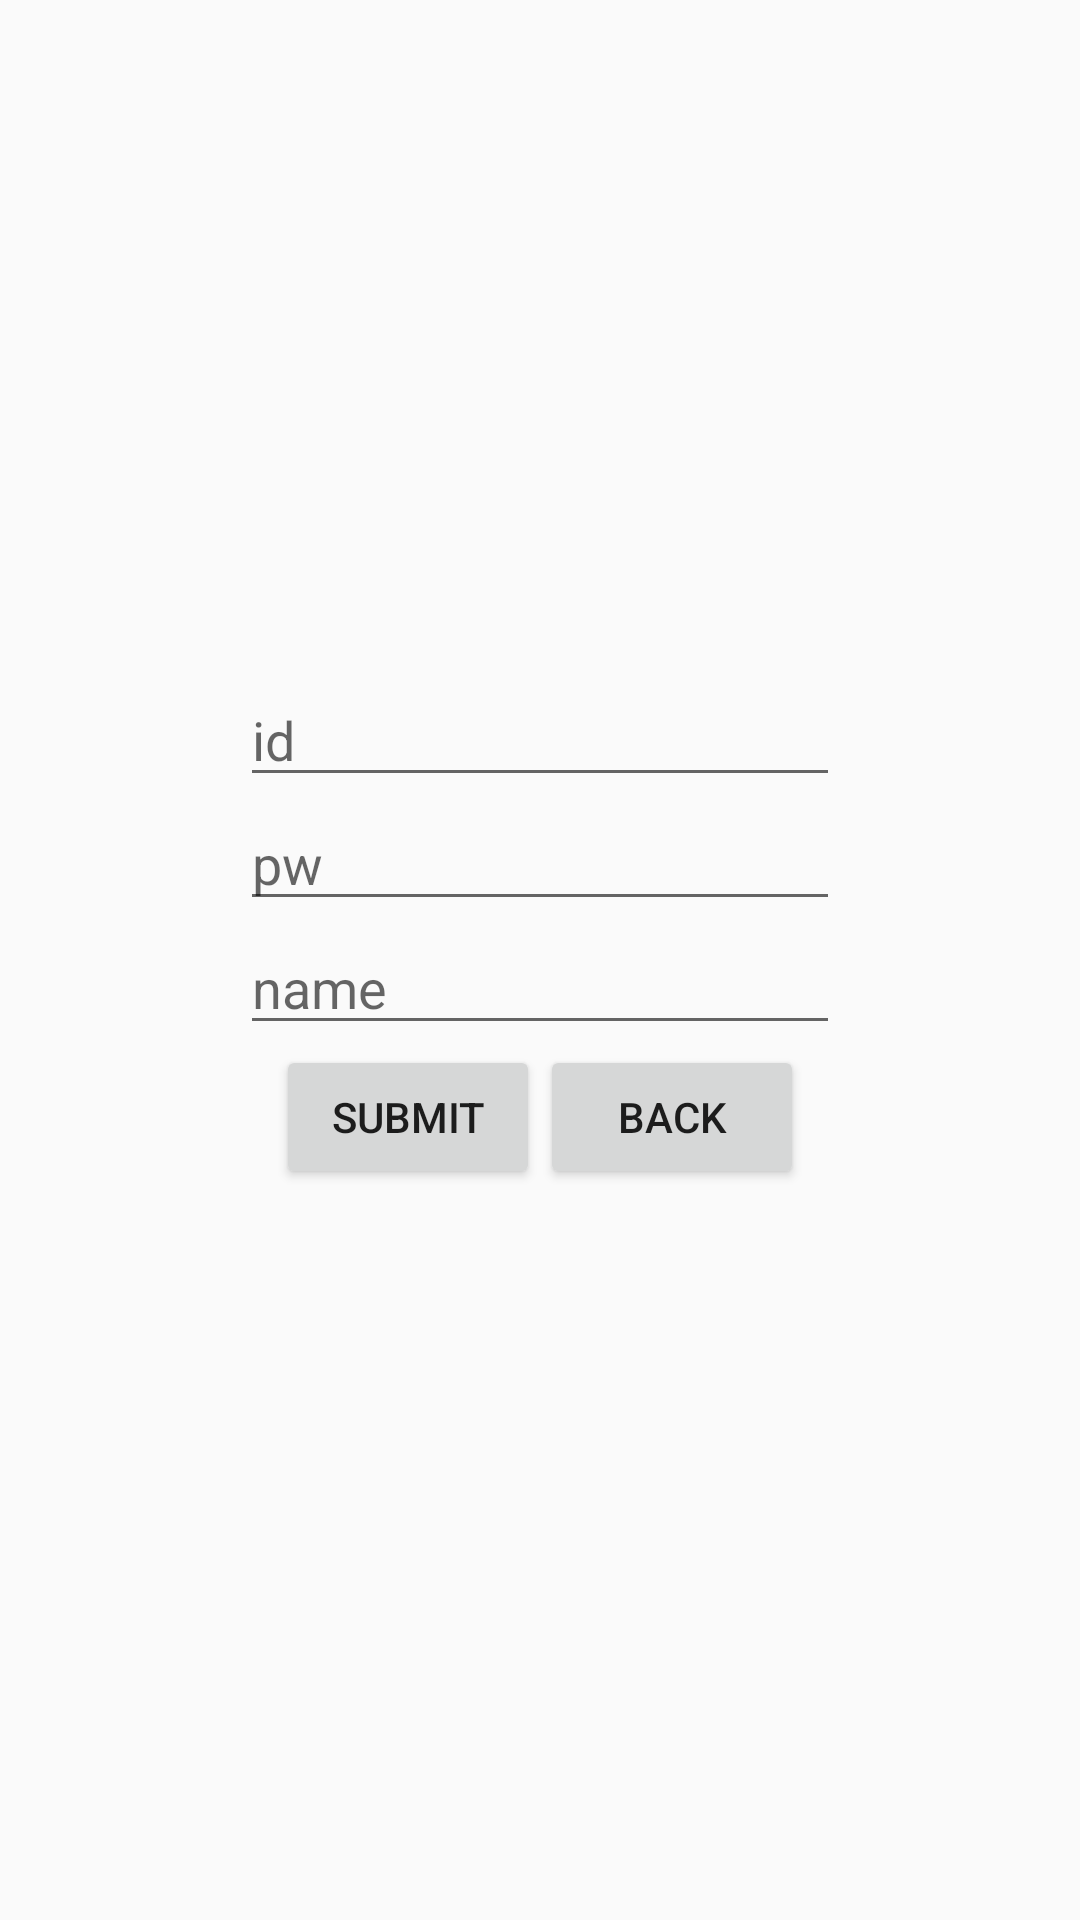

This screen was rendered from an Android layout file. Write that file and the resources it references.
<!-- AndroidManifest.xml: application theme Theme.LeaveNow -->
<!-- res/layout/activity_signin.xml -->
<?xml version="1.0" encoding="utf-8"?>
<LinearLayout xmlns:android="http://schemas.android.com/apk/res/android"
    xmlns:app="http://schemas.android.com/apk/res-auto"
    xmlns:tools="http://schemas.android.com/tools"
    android:layout_width="match_parent"
    android:layout_height="match_parent"
    android:gravity="center"
    tools:context=".SigninActivity">

    <LinearLayout
        android:gravity="center"
        android:layout_width="wrap_content"
        android:layout_height="wrap_content"
        android:orientation="vertical">

        <EditText
            android:id="@+id/et_id"
            android:layout_width="200dp"
            android:layout_height="wrap_content"
            android:hint="id"/>

        <EditText
            android:id="@+id/et_pw"
            android:layout_width="200dp"
            android:layout_height="wrap_content"
            android:hint="pw"/>

        <EditText
            android:id="@+id/et_name"
            android:layout_width="200dp"
            android:layout_height="wrap_content"
            android:hint="name"/>

        <LinearLayout
            android:layout_width="wrap_content"
            android:layout_height="wrap_content"
            android:layout_gravity="center"
            android:orientation="horizontal">

            <Button
                android:id="@+id/btn_submit"
                android:layout_width="wrap_content"
                android:layout_height="wrap_content"
                android:text="submit" />

            <Button
                android:id="@+id/btn_back"
                android:layout_width="wrap_content"
                android:layout_height="wrap_content"
                android:text="back" />

        </LinearLayout>

        <TextView
            android:id="@+id/tv_result"
            android:layout_width="wrap_content"
            android:layout_height="wrap_content" />

    </LinearLayout>

</LinearLayout>
<!-- resources referenced by this layout -->
<resources>
  <style name="Theme.LeaveNow" parent="Base.Theme.LeaveNow" />
  <style name="Base.Theme.LeaveNow" parent="Theme.AppCompat.DayNight">
          <item name="windowNoTitle">true</item>
          
          
      </style>
</resources>
